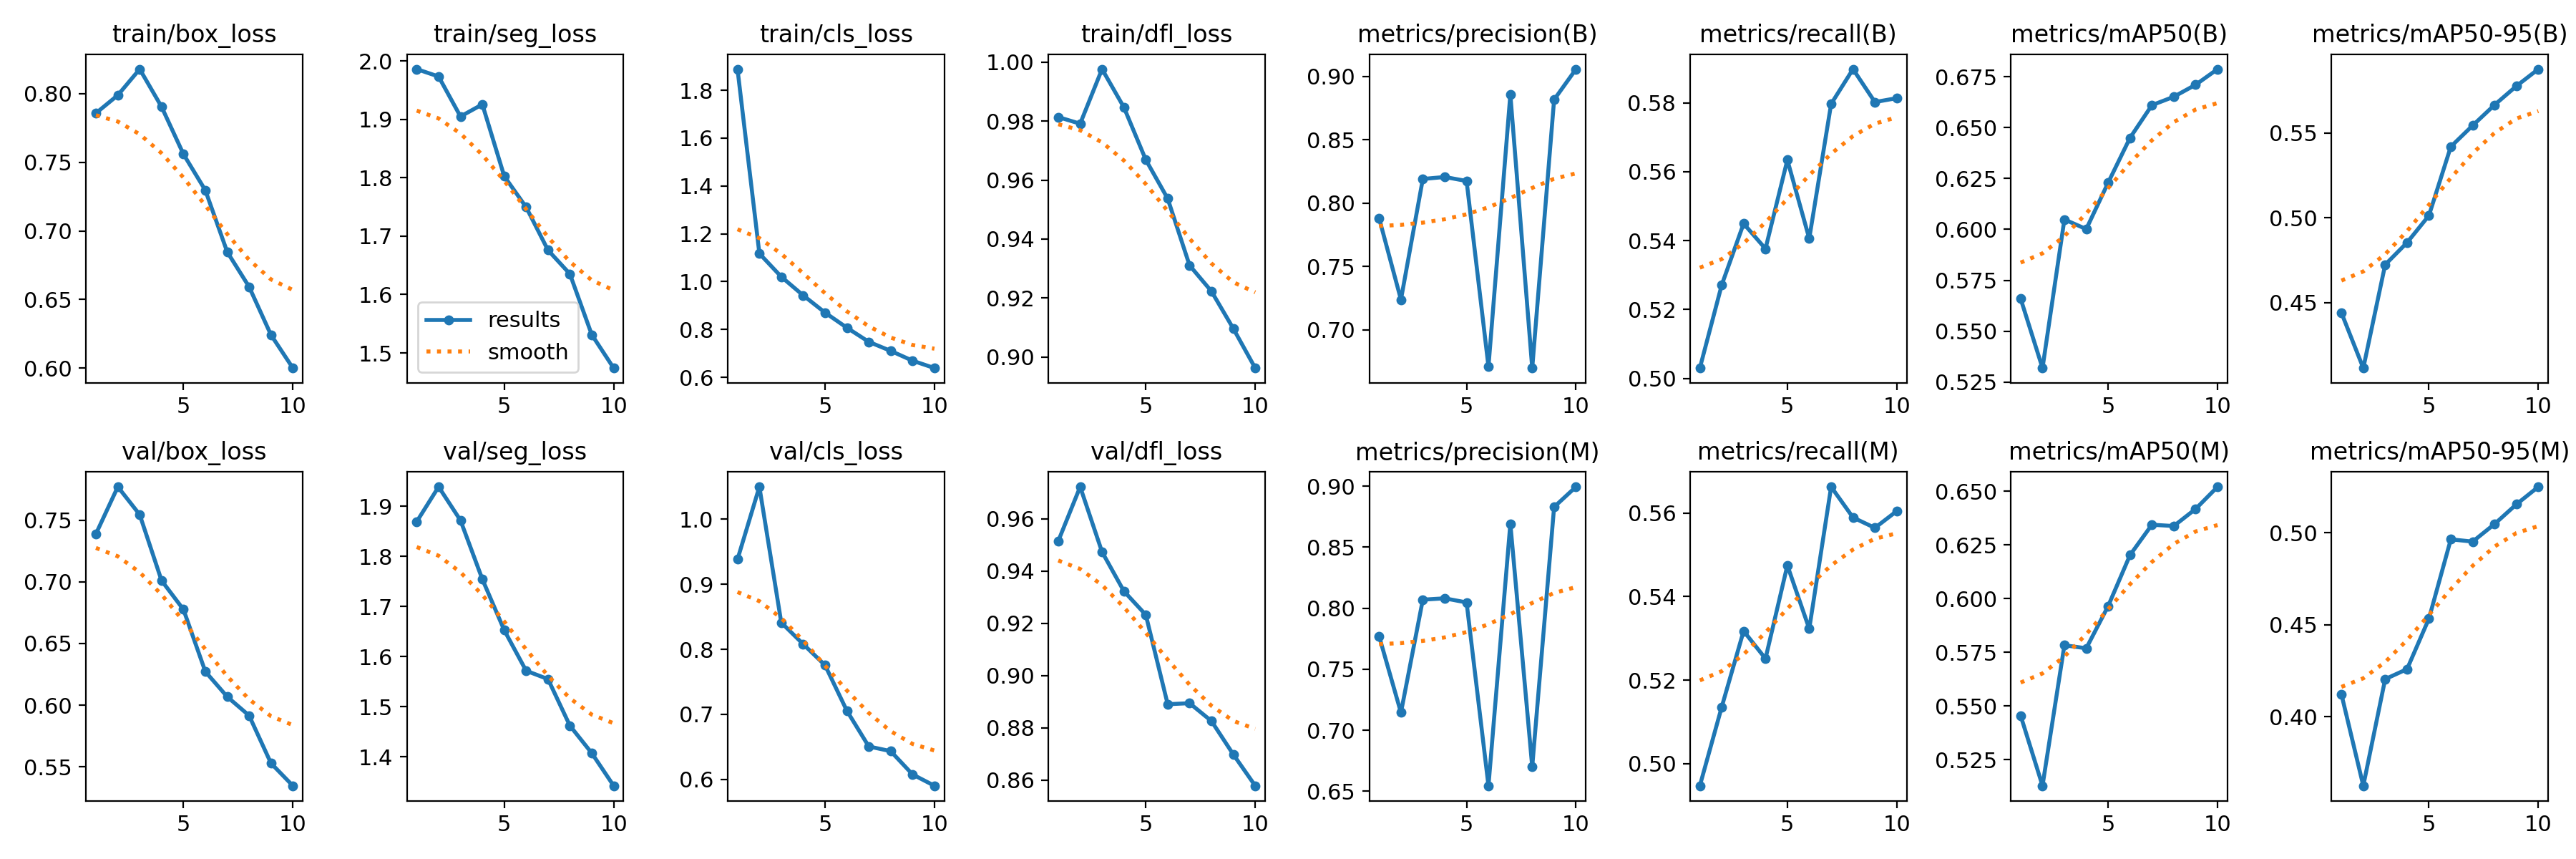

The table this chart was drawn from, first rows:
epoch, time, train/box_loss, train/seg_loss, train/cls_loss, train/dfl_loss, metrics/precision(B), metrics/recall(B), metrics/mAP50(B), metrics/mAP50-95(B), metrics/precision(M), metrics/recall(M), metrics/mAP50(M), metrics/mAP50-95(M), val/box_loss, val/seg_loss, val/cls_loss, val/dfl_loss, lr/pg0, lr/pg1, lr/pg2
1, 664.1, 0.7858, 1.986, 1.888, 0.9814, 0.7882, 0.503, 0.566, 0.4439, 0.7772, 0.4947, 0.5455, 0.4123, 0.7389, 1.869, 0.9383, 0.9515, 0.0002756, 0.0002756, 0.0002756
2, 1732, 0.7989, 1.973, 1.117, 0.9791, 0.7238, 0.5271, 0.5319, 0.4113, 0.7144, 0.5136, 0.5129, 0.3626, 0.7771, 1.939, 1.05, 0.9723, 0.0004985, 0.0004985, 0.0004985
3, 2536, 0.8179, 1.905, 1.02, 0.9977, 0.819, 0.545, 0.6049, 0.4723, 0.8069, 0.5318, 0.5783, 0.4205, 0.7545, 1.872, 0.8411, 0.9474, 0.0006664, 0.0006664, 0.0006664
4, 3234, 0.7904, 1.926, 0.9428, 0.9847, 0.8206, 0.5376, 0.6001, 0.4853, 0.8081, 0.5252, 0.5769, 0.4259, 0.701, 1.754, 0.808, 0.9323, 0.0005856, 0.0005856, 0.0005856
5, 3763, 0.7559, 1.803, 0.8706, 0.9669, 0.8174, 0.5634, 0.6229, 0.5013, 0.8047, 0.5475, 0.5965, 0.4533, 0.6775, 1.653, 0.7755, 0.9232, 0.0005031, 0.0005031, 0.0005031
6, 4502, 0.7296, 1.75, 0.8074, 0.9537, 0.6709, 0.5406, 0.645, 0.5419, 0.6545, 0.5323, 0.6202, 0.4964, 0.6272, 1.572, 0.7054, 0.889, 0.0004207, 0.0004207, 0.0004207
7, 4984, 0.6846, 1.676, 0.7484, 0.9311, 0.8858, 0.5797, 0.661, 0.5544, 0.8692, 0.5663, 0.6344, 0.4952, 0.6068, 1.555, 0.6505, 0.8894, 0.0003382, 0.0003382, 0.0003382
8, 5676, 0.6593, 1.635, 0.7107, 0.9223, 0.6697, 0.5898, 0.6651, 0.5666, 0.6701, 0.5589, 0.6338, 0.5048, 0.5915, 1.462, 0.6433, 0.8826, 0.0002557, 0.0002557, 0.0002557
9, 6211, 0.6242, 1.531, 0.6696, 0.9096, 0.8817, 0.5803, 0.671, 0.5777, 0.8829, 0.5565, 0.6417, 0.5155, 0.5529, 1.407, 0.6075, 0.8698, 0.0001733, 0.0001733, 0.0001733
10, 6788, 0.6, 1.474, 0.6388, 0.8962, 0.9058, 0.5814, 0.6787, 0.5877, 0.8994, 0.5605, 0.652, 0.525, 0.5346, 1.342, 0.5901, 0.8578, 9.0797e-05, 9.0797e-05, 9.0797e-05
